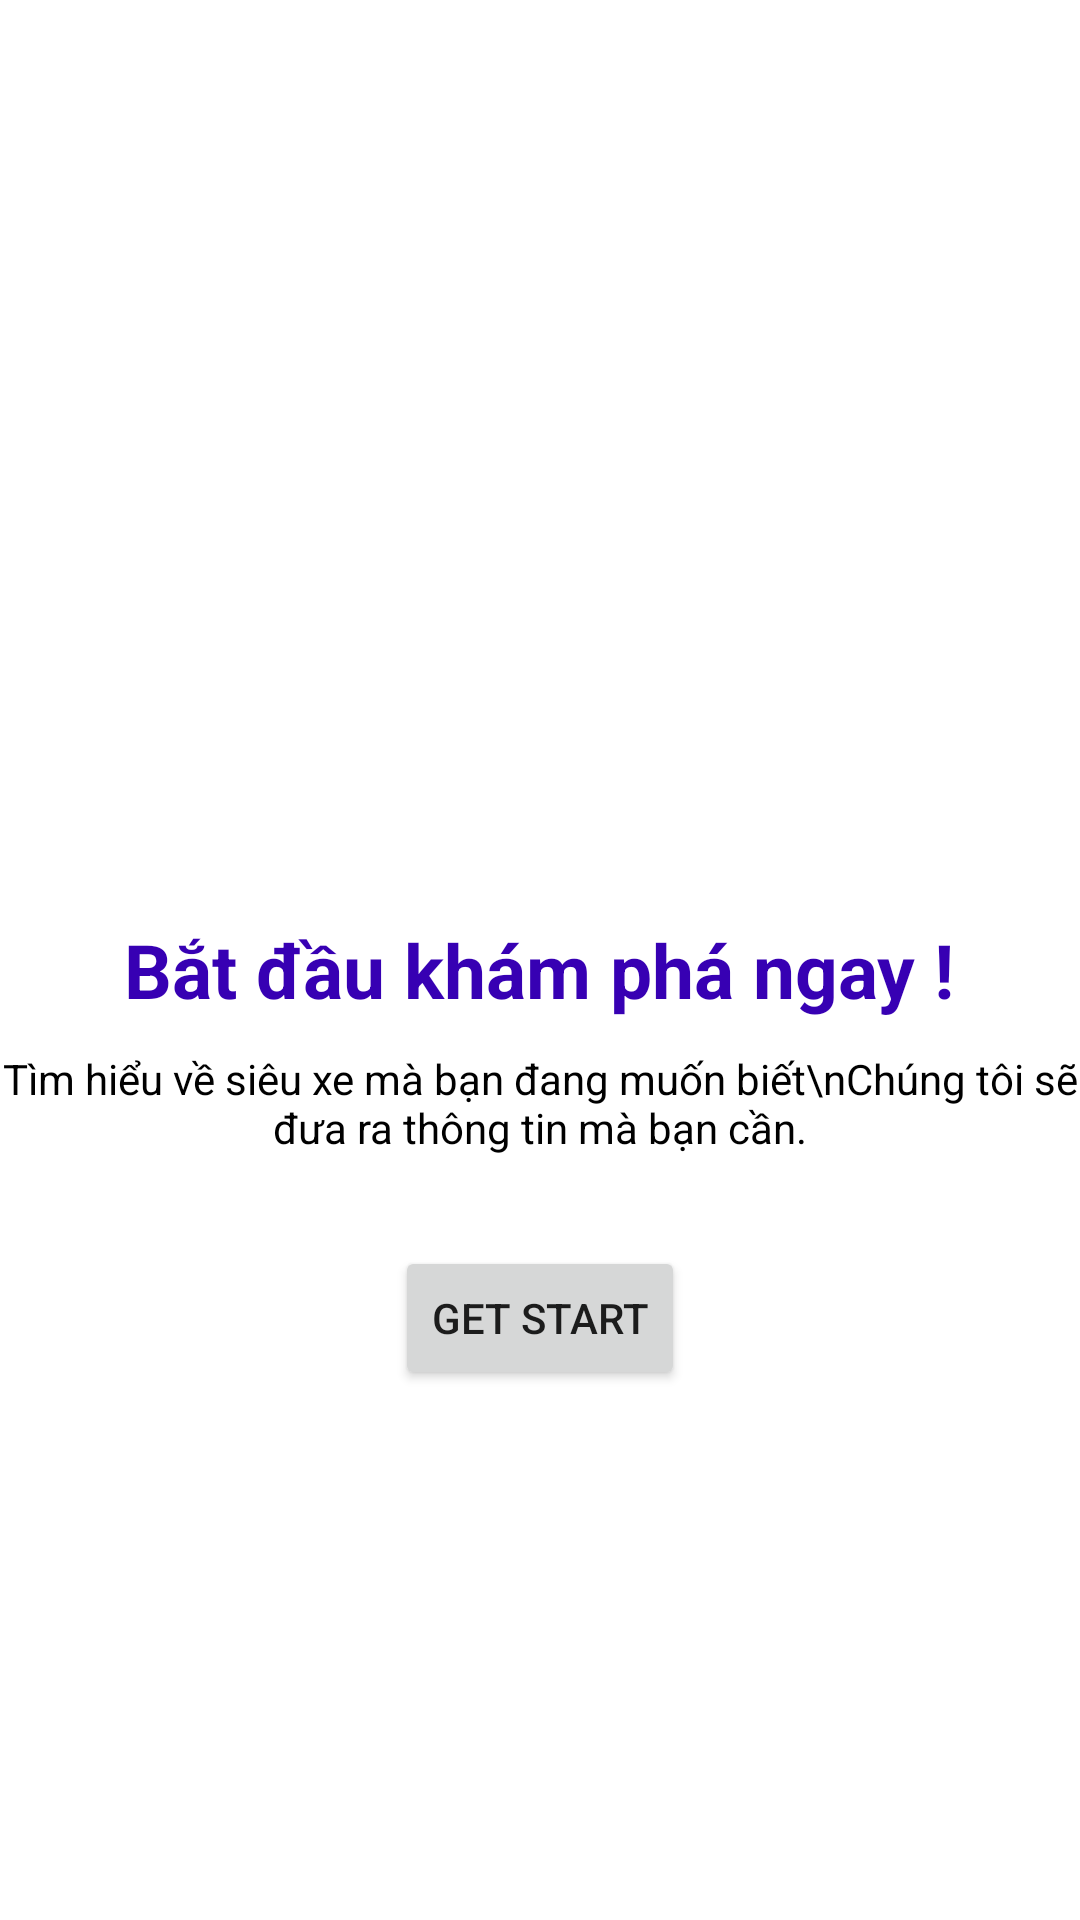

Layout XML and referenced resources for this Android screen:
<!-- AndroidManifest.xml: application theme Theme.EndProject -->
<!-- res/layout/fragment_onboarding3.xml -->
<?xml version="1.0" encoding="utf-8"?>
<LinearLayout xmlns:android="http://schemas.android.com/apk/res/android"
    xmlns:tools="http://schemas.android.com/tools"
    android:layout_width="match_parent"
    android:layout_height="match_parent"
    android:orientation="vertical"
    android:gravity="center"
    tools:context=".OnboardingFragment1"

    >

    

    <ImageView
        android:src="@drawable/xe4"
        android:layout_width="120dp"
        android:layout_height="120dp"/>
    <TextView
        android:layout_marginTop="10dp"
        android:textSize="25sp"
        android:textStyle="bold"
        android:textColor="@color/purple_700"
        android:text="Bắt đầu khám phá ngay !"
        android:layout_width="wrap_content"
        android:layout_height="wrap_content"/>
    <TextView
        android:layout_marginTop="10dp"
        android:gravity="center"
        android:textColor="@color/black"
        android:text="Tìm hiểu về siêu xe mà bạn đang muốn biết\nChúng tôi sẽ đưa ra thông tin mà bạn cần."
        android:layout_width="wrap_content"
        android:layout_height="wrap_content"/>
    <Button
        android:id="@+id/btn_getStart"
        android:layout_marginTop="30dp"
        android:text="Get Start"
        android:layout_width="wrap_content"
        android:layout_height="wrap_content"/>
</LinearLayout>
<!-- resources referenced by this layout -->
<resources>
  <style name="Theme.EndProject" parent="Theme.MaterialComponents.DayNight.NoActionBar">
          
          <item name="colorPrimary">@color/purple_500</item>
          <item name="colorPrimaryVariant">@color/purple_700</item>
          <item name="colorOnPrimary">@color/white</item>
          
          <item name="colorSecondary">@color/teal_200</item>
          <item name="colorSecondaryVariant">@color/teal_700</item>
          <item name="colorOnSecondary">@color/black</item>
          
          <item name="android:statusBarColor" tools:targetApi="l">?attr/colorPrimaryVariant</item>
          
      </style>
  <!-- not gathered from this repository: default colours our renderer supplied (Android Studio template values) -->
  <color name="purple_500">#FF6200EE</color>
  <color name="purple_700">#FF3700B3</color>
  <color name="teal_200">#FF03DAC5</color>
  <color name="teal_700">#FF018786</color>
  <color name="black">#FF000000</color>
  <color name="white">#FFFFFFFF</color>
</resources>
